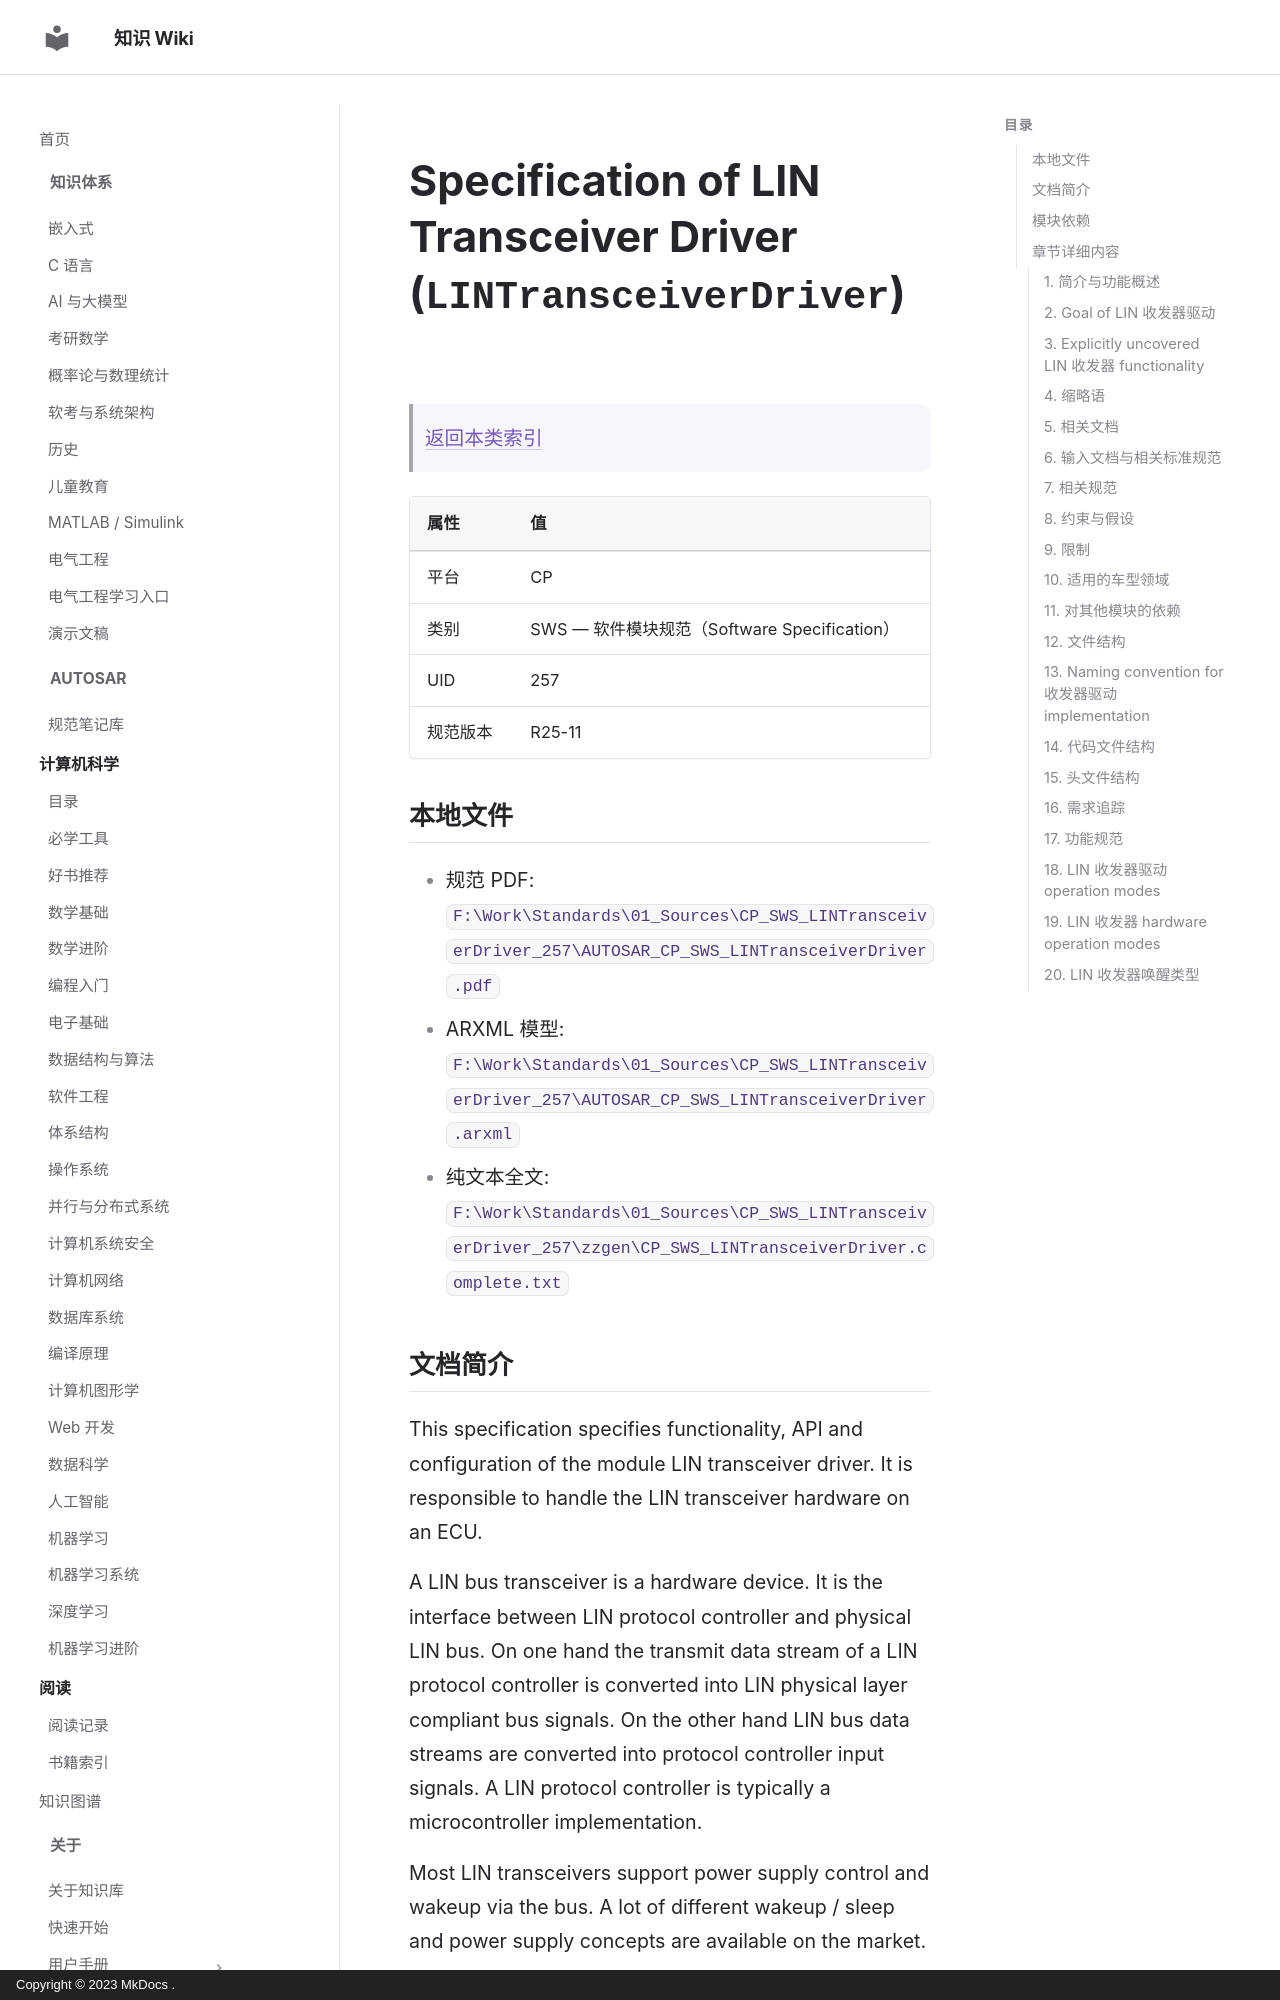

repository: ilikui/wiki · page: types/autosar/specs/CP/SWS/LINTransceiverDriver/index.html · generator: mkdocs · copyright: Copyright © 2023 MkDocs .

# Specification of LIN Transceiver Driver (`LINTransceiverDriver`)

> [返回本类索引](index.md)

| 属性 | 值 |
|---|---|
| 平台 | CP |
| 类别 | SWS — 软件模块规范（Software Specification） |
| UID | 257 |
| 规范版本 | R25-11 |

## 本地文件

- 规范 PDF: `F:\Work\Standards\01_Sources\CP_SWS_LINTransceiverDriver_257\AUTOSAR_CP_SWS_LINTransceiverDriver.pdf`
- ARXML 模型: `F:\Work\Standards\01_Sources\CP_SWS_LINTransceiverDriver_257\AUTOSAR_CP_SWS_LINTransceiverDriver.arxml`
- 纯文本全文: `F:\Work\Standards\01_Sources\CP_SWS_LINTransceiverDriver_257\zzgen\CP_SWS_LINTransceiverDriver.complete.txt`

## 文档简介

This specification specifies functionality, API and configuration of the module LIN transceiver driver. It is responsible to handle the LIN transceiver hardware on an ECU.

A LIN bus transceiver is a hardware device. It is the interface between LIN protocol controller and physical LIN bus. On one hand the transmit data stream of a LIN protocol controller is converted into LIN physical layer compliant bus signals. On the other hand LIN bus data streams are converted into protocol controller input signals. A LIN protocol controller is typically a microcontroller implementation.

Most LIN transceivers support power supply control and wakeup via the bus. A lot of different wakeup / sleep and power supply concepts are available on the market.

In addition so called system basis chips (SBC) are available. Beside LIN transceiver functionalities these devices provide additional features, e.g. detection of electrical malfunctions (e.g. short-circuit to dominant level (GND)), power supply control, advanced watchdogs, LIN transceiver, SPI etc.
